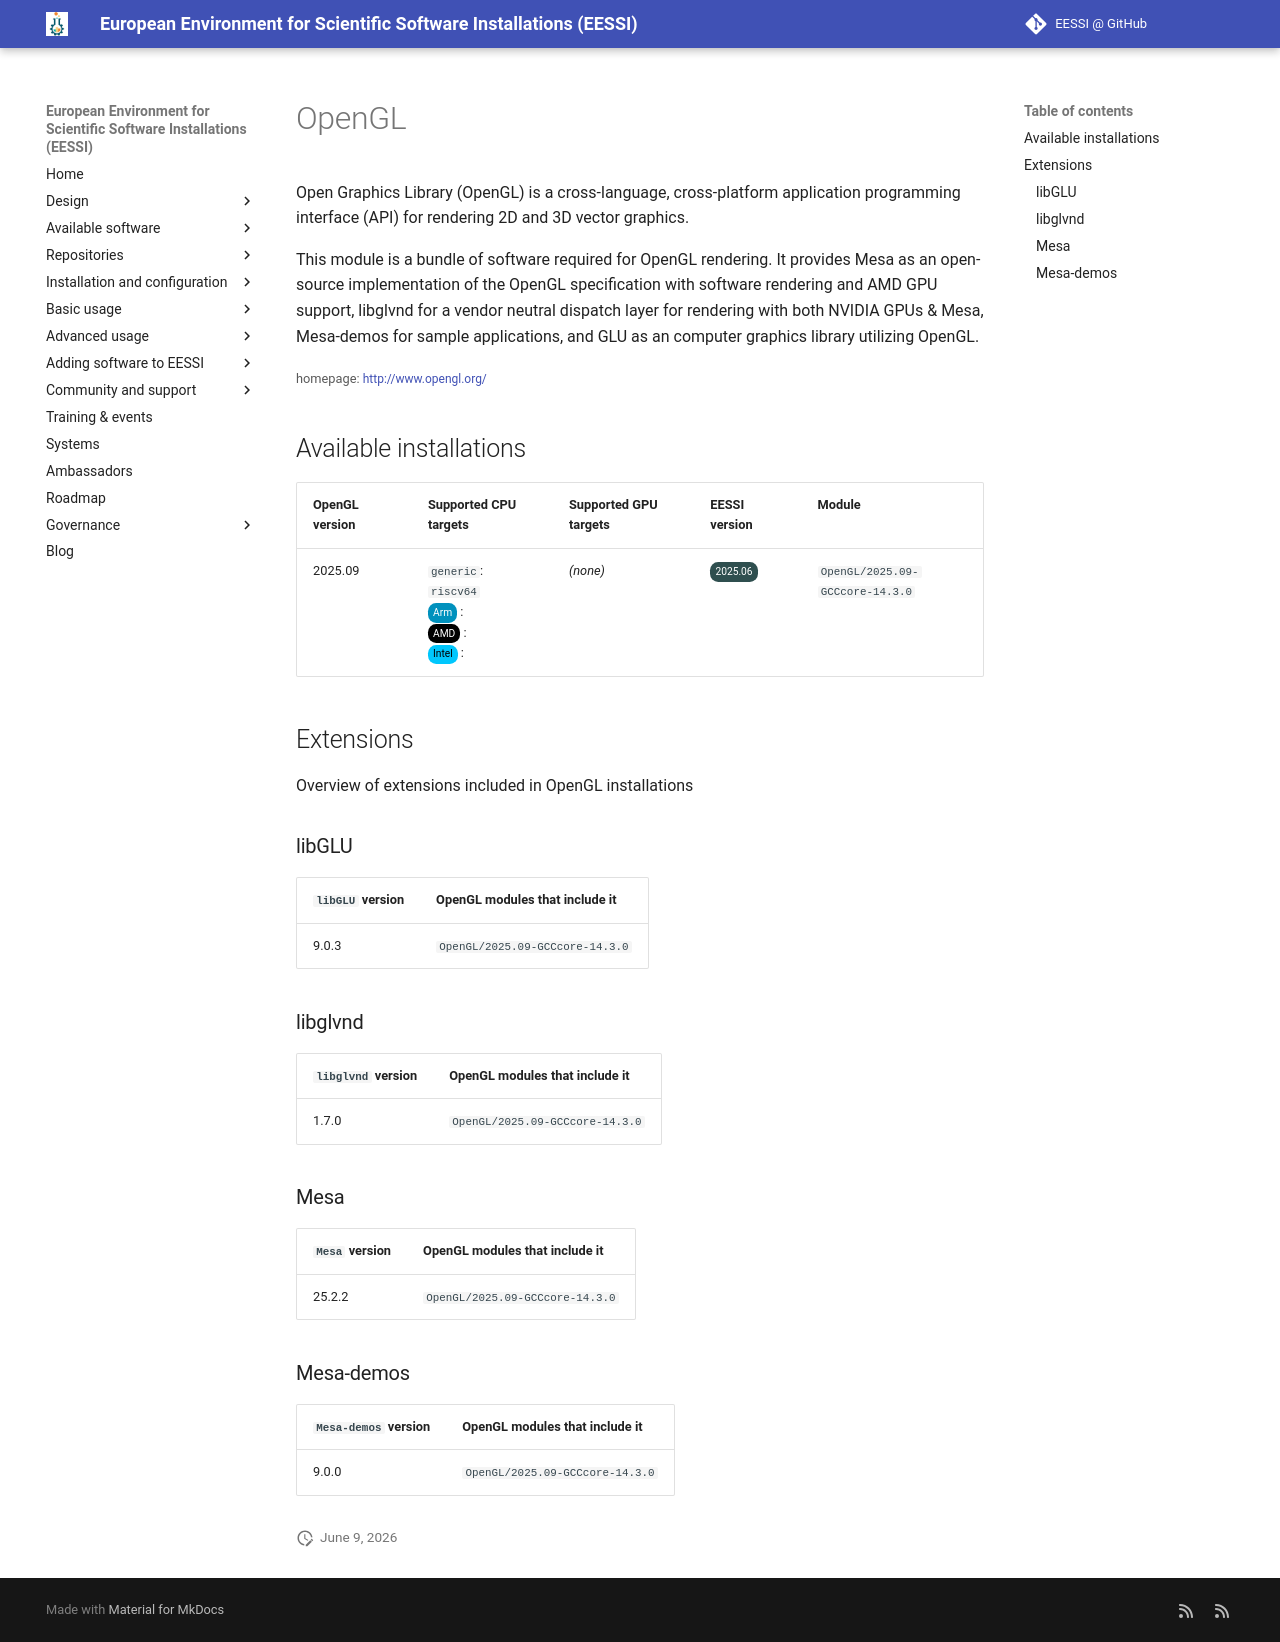

repository: EESSI/docs · page: available_software_riscv/detail/OpenGL/index.html · generator: mkdocs

---
json_ld:
  '@context': https://schema.org
  '@type': SoftwareApplication
  applicationCategory: DeveloperApplication
  description: '

    Open Graphics Library (OpenGL) is a cross-language, cross-platform application

    programming interface (API) for rendering 2D and 3D vector graphics.


    This module is a bundle of software required for OpenGL rendering.

    It provides Mesa as an open-source implementation of the OpenGL specification

    with software rendering and AMD GPU support, libglvnd for a vendor neutral

    dispatch layer for rendering with both NVIDIA GPUs & Mesa, Mesa-demos for

    sample applications, and GLU as an computer graphics library utilizing OpenGL.

    '
  license: Not confirmed
  name: OpenGL
  offers:
    '@type': Offer
    price: 0
  operatingSystem: LINUX
  review:
    '@type': Review
    author:
      '@type': Organization
      name: EESSI
    reviewBody: Application has been successfully made available on all architectures
      supported by EESSI
    reviewRating:
      '@type': Rating
      ratingValue: 5
  softwareRequirements: See https://www.eessi.io/docs/ for how to make EESSI available
    on your system
  softwareVersion: '[''2025.09'']'
  url: http://www.opengl.org/
---
# OpenGL



Open Graphics Library (OpenGL) is a cross-language, cross-platform application
programming interface (API) for rendering 2D and 3D vector graphics.

This module is a bundle of software required for OpenGL rendering.
It provides Mesa as an open-source implementation of the OpenGL specification
with software rendering and AMD GPU support, libglvnd for a vendor neutral
dispatch layer for rendering with both NVIDIA GPUs & Mesa, Mesa-demos for
sample applications, and GLU as an computer graphics library utilizing OpenGL.


<small>homepage: </small><span class="software-link">[http://www.opengl.org/](http://www.opengl.org/)</span>

## Available installations


|OpenGL version|Supported CPU targets|Supported GPU targets|EESSI version|Module|
| --- | --- | --- | --- | --- |
|2025.09|`generic`: `riscv64`<br/><span class="software-cpu-arm">Arm</span>: <br/><span class="software-cpu-amd">AMD</span>: <br/><span class="software-cpu-intel">Intel</span>: <br/>|*(none)*|<span class="software-eessi-version-202506">2025.06</span>|`OpenGL/2025.09-GCCcore-14.3.0`|

## Extensions

Overview of extensions included in OpenGL installations


### libGLU


|`libGLU` version|OpenGL modules that include it|
| --- | --- |
|9.0.3|`OpenGL/2025.09-GCCcore-14.3.0`|

### libglvnd


|`libglvnd` version|OpenGL modules that include it|
| --- | --- |
|1.7.0|`OpenGL/2025.09-GCCcore-14.3.0`|

### Mesa


|`Mesa` version|OpenGL modules that include it|
| --- | --- |
|25.2.2|`OpenGL/2025.09-GCCcore-14.3.0`|

### Mesa-demos


|`Mesa-demos` version|OpenGL modules that include it|
| --- | --- |
|9.0.0|`OpenGL/2025.09-GCCcore-14.3.0`|
